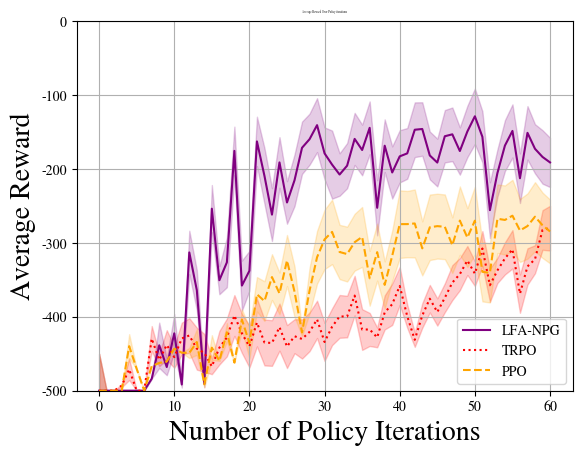

Python code for this plot:
import matplotlib
import matplotlib.pyplot as plt
matplotlib.rcParams['mathtext.fontset'] = 'stix'
matplotlib.rcParams['font.family'] = 'STIXGeneral'
matplotlib.pyplot.title(r'ABC123 vs $\mathrm{ABC123}^{123}$')

import numpy as np


'''
Graphing the iterations vs Reward for QNPG, TRPO, and PPO on the Cartpole Sim
'''

average_rewardT = np.array([-500., -500., -500., -493.2, -471.133, -500.,
                            -500., -429.567, -458.367, -438.133, -454.533, -429.367,
                            -425.35, -443.15, -448.85, -467.167, -441.917, -428.,
                            -398.26, -422.533, -440.18, -407.8, -434.82, -435.533,
                            -414.067, -440.32, -426.333, -430.05, -420.413, -403.517,
                            -434.15, -413.483, -399.52, -399.74, -371.35, -417.317,
                            -417.183, -427.967, -394.157, -383.05, -358.333, -399.283,
                            -431.2, -398.333, -375.55, -393.6, -374.283, -353.8,
                            -342.283, -323.917, -341.667, -307.66, -357.4, -337.3,
                            -321.05, -308.78, -368.747, -331.947, -322.183, -282.613,
                            -280.157])
rewarddevT = np.array([100., 0., 0., 4.309, 28.867, 0., 0.,
                       34.065, 17.365, 39.908, 29.381, 42.724, 46.863, 56.85,
                       51.15, 21.06, 45.419, 51.071, 55.264, 52.886, 56.821,
                       64.713, 62.08, 61.767, 63.716, 58.192, 46., 53.05,
                       52.32, 50.492, 51.529, 49.66, 57.88, 56.36, 53.55,
                       55.15, 44.75, 26.7, 46.05, 56.112, 51.335, 31.526,
                       19.21, 33.313, 37.28, 36.835, 39.04, 47.274, 43.528,
                       39.262, 33.51, 47.235, 44.864, 34.283, 43.467, 51.897,
                       51.94, 49.142, 37.986, 53.616, 60.56]) / 2

average_rewardQ = np.array([-500. , -500. , -500. , -500. , -500. , -500. , -500. , -483.8,
       -438.6, -468. , -422.4, -491.6, -313. , -364. , -490.6, -253.8,
       -350.6, -326.4, -175.6, -357.8, -337.8, -162.8, -209.4, -261.8,
       -191.2, -245.4, -215.4, -171.4, -159.8, -140.8, -179. , -194.2,
       -207.6, -195.6, -159.4, -174.4, -144.4, -252.6, -168.6, -204.8,
       -183. , -179. , -147. , -146. , -181.8, -191.4, -155.8, -153.2,
       -175.8, -149.4, -128.8, -156.6, -255.8, -205.6, -168.4, -148.6,
       -212.6, -151.2, -172.8, -183.8, -191.2])
rewarddevQ = np.array([100.22101319,   0.        ,   0.        ,   0.        ,
         0.        ,   0.        ,   0.        ,   0.        ,
        61.4       ,  22.20135131,  52.15898772,   8.4       ,
        58.8226147 ,  54.04387107,   9.4       ,  63.98312277,
        37.93889824,  67.23510988,  65.64190735,  67.75426186,
        53.86315995,  66.91980275,  75.43845173,  71.54550999,
        68.37470292,  57.54771933,  69.87088092,  70.83106663,
        69.12119791,  72.98054535,  70.37087466,  92.1289314 ,
        57.4273454 ,  61.12397238,  70.46204652,  68.54166616,
        71.41330408,  74.56044528,  71.28155442,  70.58753431,
        70.70318239,  68.64153262,  74.0152687 ,  72.37858799,
        64.70672299,  64.55803591,  70.83741949,  72.57575353,
        64.02999297,  69.49863308,  75.05904343,  69.2470938 ,
        75.44905566,  64.09882994,  68.84228352,  71.85429702,
        67.1173599 ,  72.32606722,  66.56831078,  72.35025916,
        66.68088182]) / 2
iter = np.arange(61)

average_rewardP = np.array([-500., -500., -500., -500.,
                            -439.8, -470.6, -500., -466.8,
                            -462.4, -460.6, -443.2, -448.6,
                            -449., -434.2, -491.4, -441.8,
                            -459.6, -421., -462., -403.9,
                            -435.4, -369.6, -378.8, -346.3,
                            -368.4, -323.9, -366., -421.3,
                            -364.7, -319.5, -295.3, -285.2,
                            -312.4, -315.2, -299.16666667, -292.,
                            -348., -312.56666667, -356.9, -317.6,
                            -274.7, -274.66666667, -273.8, -307.5,
                            -279., -277.4, -278.3, -303.16666667,
                            -269.9, -292.86666667, -270., -339.2,
                            -340.66666667, -267.4, -269.03333333, -263.3,
                            -283.3, -277.3, -264.6, -276.23333333,
                            -284.6])
rewarddevP = np.array([100., 0., 0., 0.,
                       32.6, 0., 0., 0.,
                       0., 0., 0., 0.,
                       13.8, 34.8, 8.6, 33.8,
                       0., 24.8, 0., 28.,
                       41.77989947, 46.56006873, 53.8, 61.89943457,
                       56.4, 69.11215523, 68.4, 10.,
                       61.6, 71.35502785, 80.27552554, 87.18451697,
                       73.43166892, 74.2223686, 76.89954486, 81.02690911,
                       74.1, 76.99064878, 63.6, 68.21466118,
                       91.43981627, 89.73159979, 91.93834891, 73.1389773,
                       88.60047655, 87.77192034, 87.47891174, 75.21276487,
                       92.3953462, 79.63391237, 91.85600144, 80.1,
                       80.06666667, 92.77472716, 93.44169305, 97.17901008,
                       85.23561462, 88.34228885, 93.35984147, 88.41357362,
                       86.29565458]) / 2

plt.plot(iter, average_rewardQ, '-', c='purple', label='LFA-NPG')
plt.plot(iter, average_rewardT, ':', c='red', label='TRPO')
plt.plot(iter, average_rewardP, '--', c='orange', label='PPO')
plt.fill_between(iter, average_rewardT - rewarddevT, average_rewardT + rewarddevT, alpha=0.2, color='red')
plt.fill_between(iter, average_rewardQ - rewarddevQ, average_rewardQ + rewarddevQ, alpha=0.2, color='purple')
plt.fill_between(iter, average_rewardP - rewarddevP, average_rewardP + rewarddevP, alpha=0.2, color='orange')
plt.legend(loc='lower right')
plt.rcParams["font.family"] = "serif"
plt.grid()
plt.title('Average Reward Over Policy iterations', fontsize=2)
plt.xlabel('Number of Policy Iterations', fontsize=20)
plt.ylabel('Average Reward', fontsize=20)

plt.ylim(-500, 0)

plt.show()
